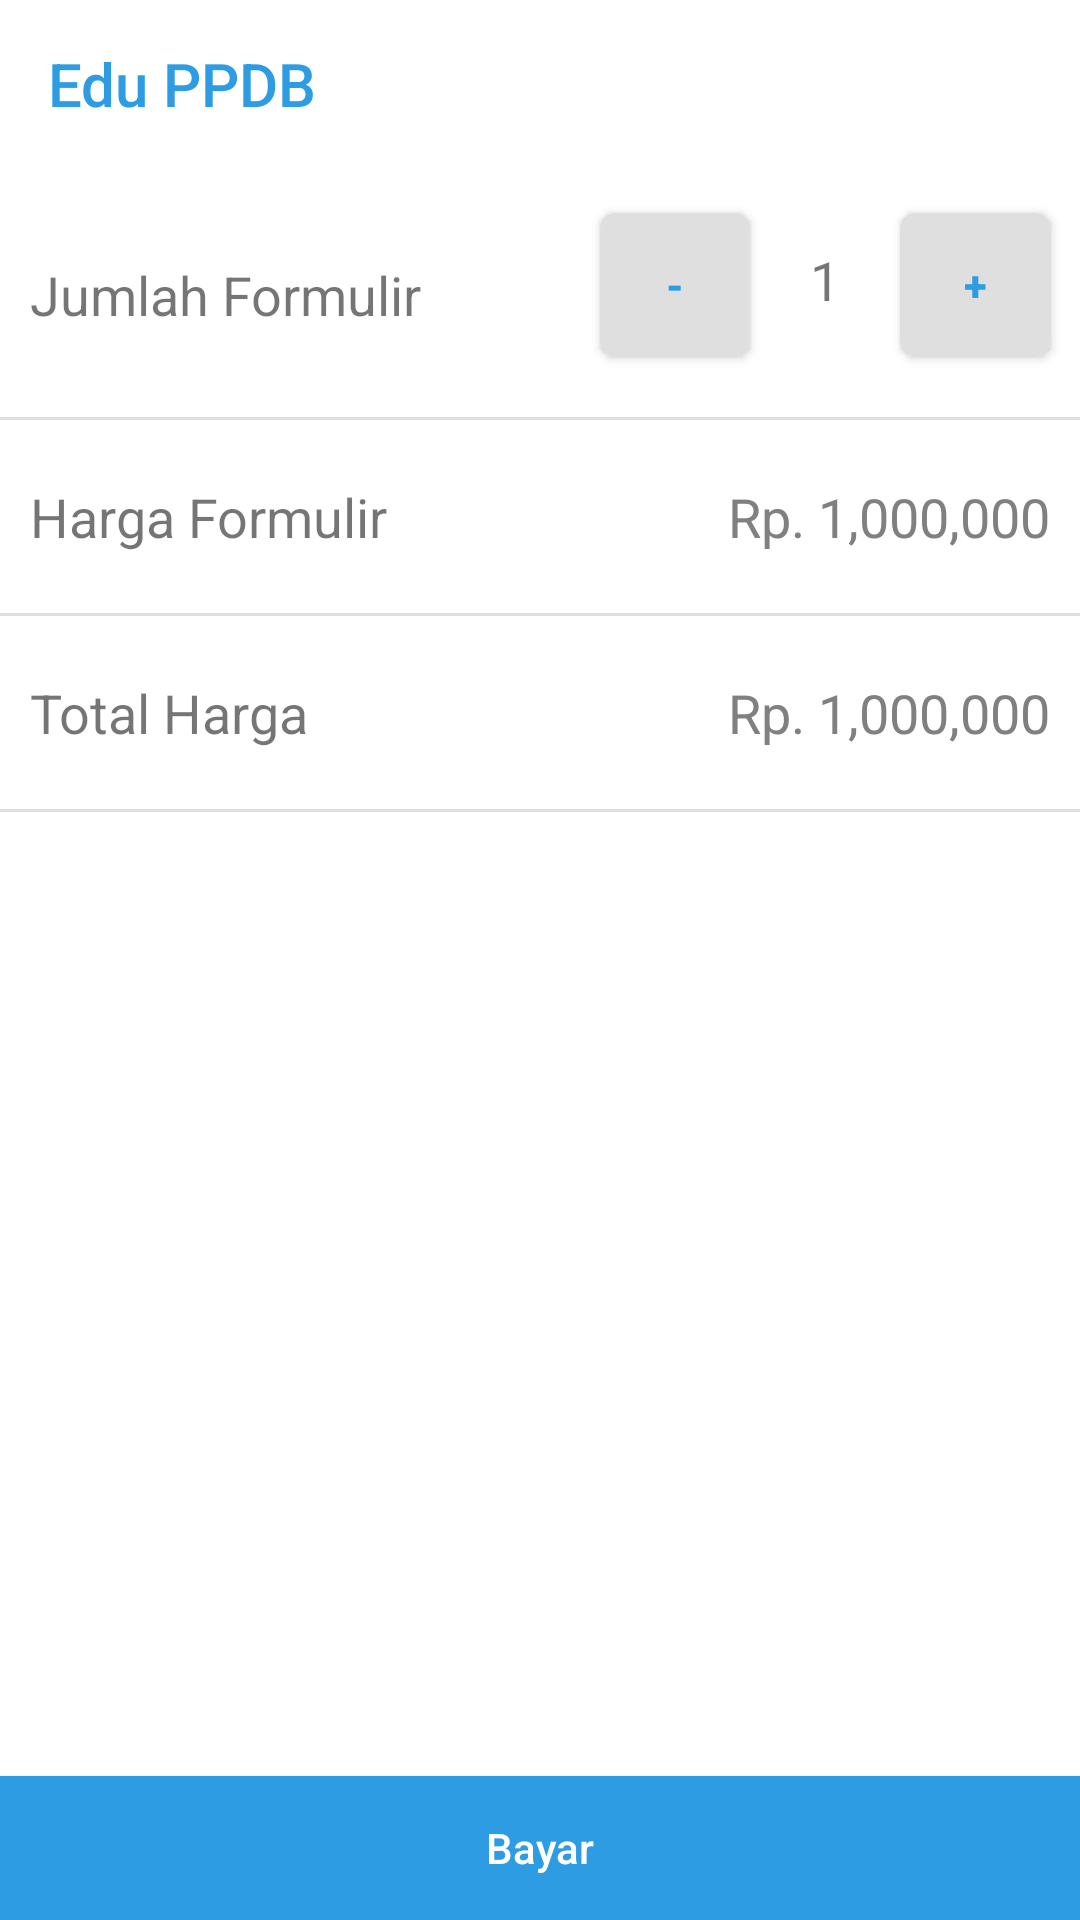

Here is an Android app screen rendered from its layout file. Give the layout XML and the strings, colors and styles it references.
<!-- AndroidManifest.xml: activity theme AppTheme.NoActionBar -->
<!-- res/layout/activity_formulir_beli.xml -->
<?xml version="1.0" encoding="utf-8"?>
<LinearLayout xmlns:android="http://schemas.android.com/apk/res/android"
    xmlns:app="http://schemas.android.com/apk/res-auto"
    xmlns:tools="http://schemas.android.com/tools"
    android:layout_width="match_parent"
    android:layout_height="match_parent"
    android:background="@color/white"
    android:orientation="vertical"
    tools:context=".ui.formulir.form_beli.FormulirBeliActivity">
    <include
        layout="@layout/app_bar"/>
    <androidx.constraintlayout.widget.ConstraintLayout
        android:layout_width="match_parent"
        android:layout_height="match_parent">

        <TextView
            android:id="@+id/textView2"
            android:layout_width="wrap_content"
            android:layout_height="wrap_content"
            android:layout_marginStart="10dp"
            android:layout_marginTop="30dp"
            android:text="Jumlah Formulir"
            android:textSize="18sp"
            app:layout_constraintStart_toStartOf="parent"
            app:layout_constraintTop_toTopOf="parent" />

        <Button
            android:id="@+id/btnMin"
            android:layout_width="50dp"
            android:layout_height="wrap_content"
            android:layout_marginTop="15dp"
            android:layout_marginEnd="20dp"
            android:background="@drawable/bg_button_grey"
            android:text="-"
            android:textColor="@color/colorAccent"
            android:textStyle="bold"
            app:layout_constraintEnd_toStartOf="@+id/tvJml"
            app:layout_constraintTop_toTopOf="parent" />

        <TextView
            android:id="@+id/tvJml"
            android:layout_width="wrap_content"
            android:layout_height="wrap_content"
            android:layout_marginTop="25dp"
            android:layout_marginEnd="20dp"
            android:text="1"
            android:textSize="18sp"
            app:layout_constraintEnd_toStartOf="@+id/btnMax"
            app:layout_constraintTop_toTopOf="parent" />

        <Button
            android:id="@+id/btnMax"
            android:layout_width="50dp"
            android:layout_height="wrap_content"
            android:layout_marginEnd="10dp"
            android:layout_marginTop="15dp"
            android:background="@drawable/bg_button_grey"
            android:text="+"
            android:textColor="@color/colorAccent"
            android:textStyle="bold"
            app:layout_constraintEnd_toEndOf="parent"
            app:layout_constraintTop_toTopOf="parent" />

        <View
            android:id="@+id/view"
            android:layout_width="match_parent"
            android:layout_height="1dp"
            android:layout_marginTop="20dp"
            android:background="@color/light_grey"
            app:layout_constraintTop_toBottomOf="@+id/btnMax" />

        <TextView
            android:id="@+id/textView3"
            android:layout_width="wrap_content"
            android:layout_height="wrap_content"
            android:layout_marginTop="20dp"
            android:layout_marginStart="10dp"
            android:text="Harga Formulir"
            android:textSize="18sp"
            app:layout_constraintStart_toStartOf="parent"
            app:layout_constraintTop_toBottomOf="@+id/view" />

        <TextView
            android:id="@+id/tvPrice"
            android:layout_width="wrap_content"
            android:layout_height="wrap_content"
            android:layout_marginEnd="10dp"
            android:layout_marginTop="20dp"
            android:text="Rp. 1,000,000"
            android:textSize="18sp"
            android:textColor="@color/grey"
            app:layout_constraintEnd_toEndOf="parent"
            app:layout_constraintTop_toBottomOf="@+id/view" />

        <View
            android:id="@+id/view2"
            android:layout_width="match_parent"
            android:layout_height="1dp"
            android:background="@color/light_grey"
            android:layout_marginTop="20dp"
            app:layout_constraintTop_toBottomOf="@+id/tvPrice" />

        <TextView
            android:id="@+id/textView4"
            android:layout_width="wrap_content"
            android:layout_height="wrap_content"
            android:layout_marginStart="10dp"
            android:layout_marginTop="20dp"
            android:text="Total Harga"
            android:textSize="18sp"
            app:layout_constraintStart_toStartOf="parent"
            app:layout_constraintTop_toBottomOf="@+id/view2" />

        <TextView
            android:id="@+id/tvTotal"
            android:layout_width="wrap_content"
            android:layout_height="wrap_content"
            android:layout_marginEnd="10dp"
            android:text="Rp. 1,000,000"
            android:textColor="@color/grey"
            android:layout_marginTop="20dp"
            android:textSize="18sp"
            app:layout_constraintEnd_toEndOf="parent"
            app:layout_constraintTop_toBottomOf="@+id/view2" />

        <View
            android:id="@+id/view3"
            android:layout_width="match_parent"
            android:layout_height="1dp"
            android:layout_marginTop="20dp"
            android:background="@color/light_grey"
            app:layout_constraintTop_toBottomOf="@+id/tvTotal" />

        <Button
            android:id="@+id/btnBayar"
            android:layout_width="match_parent"
            android:layout_height="wrap_content"
            android:background="@color/colorAccent"
            android:text="Bayar"
            android:textAllCaps="false"
            android:textColor="@color/white"
            app:layout_constraintBottom_toBottomOf="parent" />
    </androidx.constraintlayout.widget.ConstraintLayout>
</LinearLayout>
<!-- res/layout/app_bar.xml (included above) -->
<?xml version="1.0" encoding="utf-8"?>
<androidx.appcompat.widget.Toolbar xmlns:android="http://schemas.android.com/apk/res/android"
    xmlns:app="http://schemas.android.com/apk/res-auto"
    android:id="@+id/toolbar"
    android:layout_width="match_parent"
    android:layout_height="?attr/actionBarSize"
    android:background="@color/colorPrimary"
    android:gravity="center_vertical"
    app:layout_collapseMode="pin"
    app:layout_scrollFlags="scroll|enterAlways"
    app:theme="@style/MyToolbarTheme"
    app:title="@string/main_title"/>
<!-- resources referenced by this layout -->
<resources>
  <color name="colorAccent">#2d9ce3</color>
  <color name="colorPrimary">#ffffff</color>
  <color name="grey">#808080</color>
  <color name="light_grey">#DFDFDF</color>
  <color name="white">#ffffff</color>
  <!-- drawable bg_button_grey (drawable) -->
  <?xml version="1.0" encoding="utf-8"?>
  <shape xmlns:android="http://schemas.android.com/apk/res/android">
      <solid android:color="@color/light_grey" />
      <padding android:left="10dp" android:top="10dp" android:right="10dp" android:bottom="10dp" />
      <corners android:topLeftRadius="5dp" android:topRightRadius="5dp"
          android:bottomLeftRadius="5dp" android:bottomRightRadius="5dp"/>
  </shape>
  <string name="main_title">Edu PPDB</string>
  <style name="MyToolbarTheme" parent="@style/ThemeOverlay.AppCompat.Dark">
          <item name="colorControlNormal">@color/colorAccent</item>
          <item name="titleTextColor">@color/colorAccent</item>
      </style>
  <style name="AppTheme.NoActionBar">
          <item name="windowActionBar">false</item>
          <item name="windowNoTitle">true</item>
      </style>
</resources>
